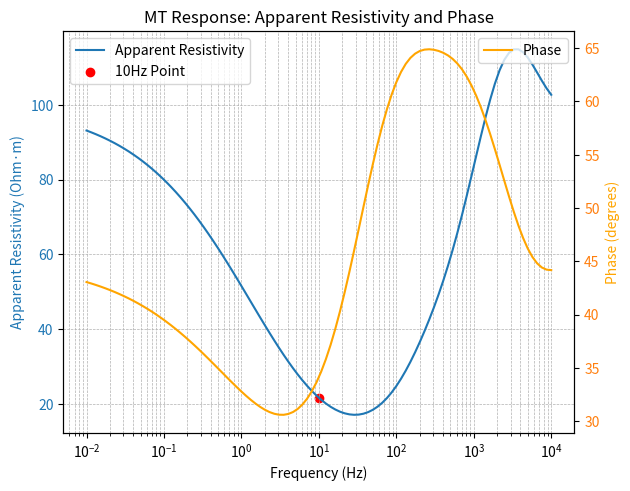

Source code (Python):
import numpy as np
import matplotlib.pyplot as plt

MU_0 = 4 * np.pi * 1e-7  # Permeability of free space (H/m)
conductivities = [0.01,0.1, 0.01] # (S/m)
thicknesses =  [100, 200] # m
frequency = 10# Hz

def calculate_impedance(frequency, conductivities, thicknesses):
    MU_0 = 4 * np.pi * 1e-7  # Magnetic permeability of free space
    omega = 2 * np.pi * frequency
    Z_next = np.sqrt(1j * omega * MU_0 / conductivities[-1])  # Bottom-most layer

    for i in range(len(conductivities) - 2, -1, -1):
        gamma = np.sqrt(1j * omega * MU_0 * conductivities[i])
        R = np.sqrt(1j * omega * MU_0 / conductivities[i])
        Z_next = R * (Z_next + R * np.tanh(gamma * thicknesses[i])) / (R + Z_next * np.tanh(gamma * thicknesses[i]))

    return Z_next

def calculate_apparent_resistivity(frequency, conductivities, thicknesses):
    Z0 = calculate_impedance(frequency, conductivities, thicknesses)
    omega = 2 * np.pi * frequency
    rho_a = abs(Z0)**2 / (MU_0 * omega)
    phi = np.angle(Z0, deg=True)  # Phase in degrees
    return rho_a, phi

rho_a, phi = calculate_apparent_resistivity(frequency, conductivities, thicknesses)
delta = 500 / np.sqrt(frequency / rho_a)

print("Skin Depth = {a} \n Apparent Resistivity = {b}".format(a = delta, b = rho_a))

Frequencies = np.logspace(-2, 4, 100) 
freq_nom = np.linspace(10, 100, 10)

rhos = []
phis = []

for i in Frequencies:
    rho_a, phi = calculate_apparent_resistivity(i, conductivities, thicknesses)
    rhos.append(rho_a)
    phis.append(phi)

rho_a, phi = calculate_apparent_resistivity(frequency, conductivities, thicknesses)

fig, ax1 = plt.subplots()
ax1.set_xlabel("Frequency (Hz)")
ax1.set_xscale("log")
ax1.set_ylabel("Apparent Resistivity (Ohm·m)", color="tab:blue")
ax1.plot(Frequencies, rhos, color="tab:blue", label="Apparent Resistivity")
ax1.scatter([frequency], [rho_a], color="red", label= str(frequency) + "Hz Point")
ax1.tick_params(axis="y", labelcolor="tab:blue")
ax1.grid(True, which="both", linestyle="--", linewidth=0.5)
ax2 = ax1.twinx()
ax2.set_ylabel("Phase (degrees)", color="orange")
ax2.plot(Frequencies, phis, color="orange", label="Phase")
ax2.tick_params(axis="y", labelcolor="tab:orange")
fig.tight_layout()
plt.title("MT Response: Apparent Resistivity and Phase")
ax1.legend()
ax2.legend()

plt.show()

frequency_range = freq_nom # Frequencies from 10 Hz to 100 Hz
apparent_resistivity = rho_a  # Ohm·m
omega_range = 2 * np.pi * frequency_range  # Angular frequency (rad/s)


f_upper = 100 #Hz
f_lower = 10 

max_f = []
min_f = []

for i in Frequencies:
    max_f.append((abs(100 - i), i))
    min_f.append((abs(10 - i), i))

max_f_index = list(Frequencies).index(min(max_f)[1])
min_f_index = list(Frequencies).index(min(min_f)[1])

phis_between = phis[min_f_index:max_f_index+1]

phase_range = np.linspace(min(phis_between), max(phis_between), len(freq_nom))  # Assumed phase range in degrees

# Calculate Bostick resistivity
log_omega = np.log(omega_range)
dphi_dln_omega = np.gradient(phase_range, log_omega)  # Derivative of phase w.r.t ln(omega)

# Convert degrees to radians for dphi/dln(omega)
dphi_dln_omega_rad = dphi_dln_omega * (np.pi / 180)

# Bostick resistivity formula
bostick_resistivity = apparent_resistivity / (1 + dphi_dln_omega_rad**2)

av_rho = (rhos[min_f_index: max_f_index][0] + rhos[min_f_index: max_f_index][-1]) / 2

print("Skin Depth = {a:<20}\nApparent Res. = {b:<20}\nFreq. Range Res. = {c:<20} \
      ".format(a = round(delta, 2), b = round(rho_a, 2), c = round(av_rho,2 )))

